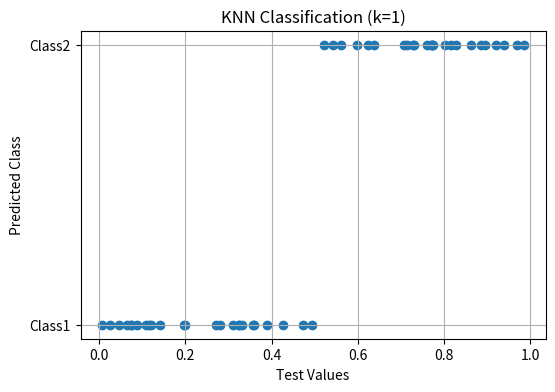
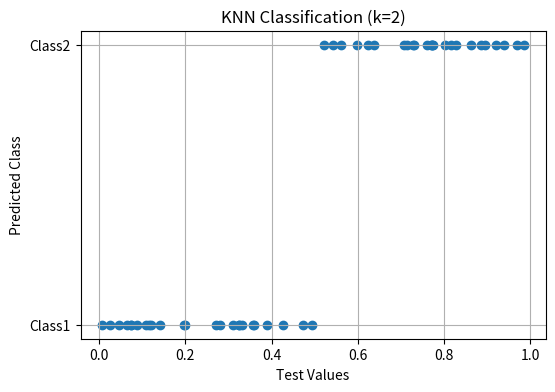
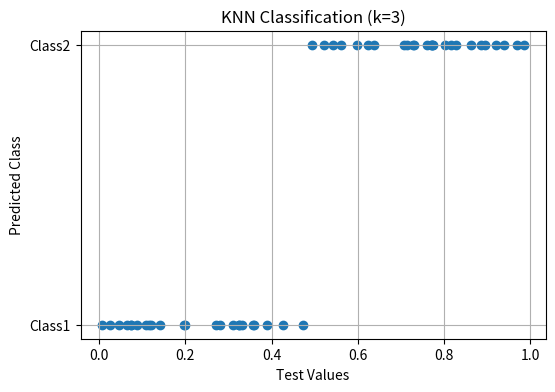
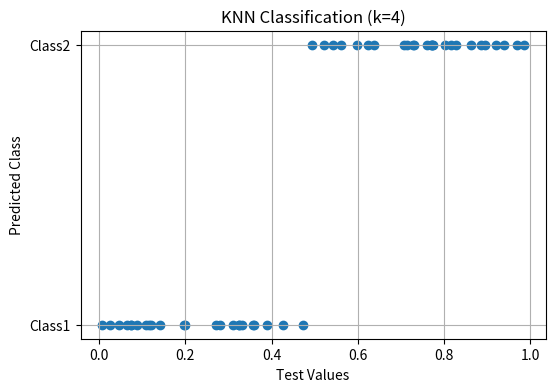
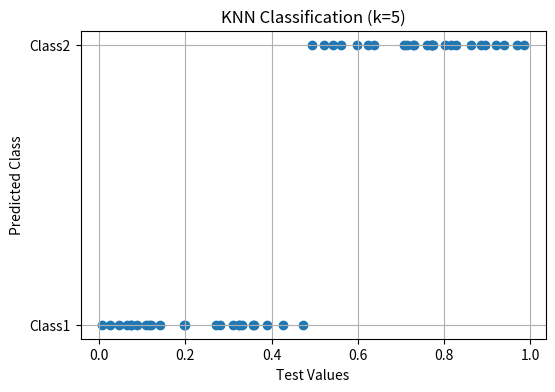
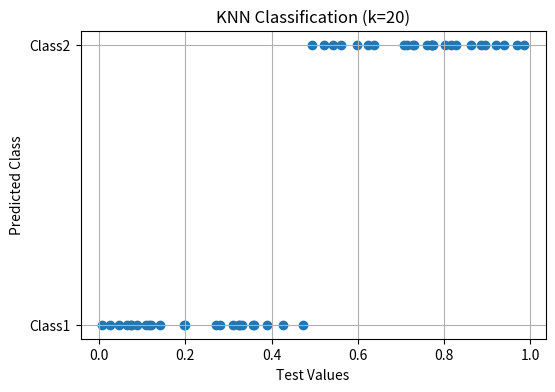
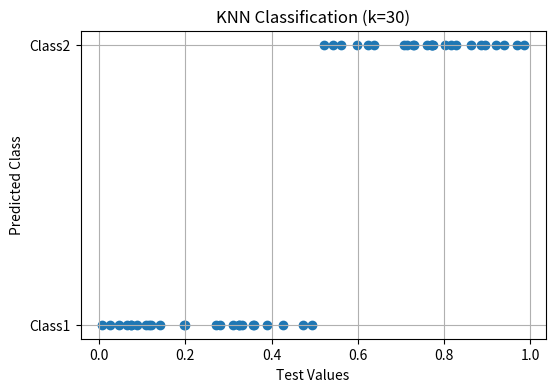

The script that saved these images, in order:
#5
import numpy as np
from collections import Counter
import matplotlib.pyplot as plt

# Generate 100 random values
np.random.seed(42)
x = np.random.rand(100)

# Training and Testing data
train = x[:50]
test = x[50:]

# Labels for training data
labels = ["Class1" if i <= 0.5 else "Class2" for i in train]

# KNN Function
def knn(point, k):
    d = sorted([(abs(point - train[i]), labels[i]) for i in range(50)])
    return Counter([label for _, label in d[:k]]).most_common(1)[0][0]

# Test for different k values
for k in [1, 2, 3, 4, 5, 20, 30]:

    predictions = [knn(p, k) for p in test]

    print(f"\nResults for k = {k}")
    for p, pred in zip(test[:5], predictions[:5]):
        print(f"{p:.3f} -> {pred}")

    # Graph
    y = [1 if p == "Class1" else 2 for p in predictions]

    plt.figure(figsize=(6, 4))
    plt.scatter(test, y)
    plt.yticks([1, 2], ["Class1", "Class2"])
    plt.xlabel("Test Values")
    plt.ylabel("Predicted Class")
    plt.title(f"KNN Classification (k={k})")
    plt.grid(True)
    plt.show()
